Run: headless pygame with SDL's dummy video driver; simulated clock (each Clock.tick advances the game by its frame time, no real sleeping); random seed 0; keys injected as events and as key.get_pressed() state; no mouse input.
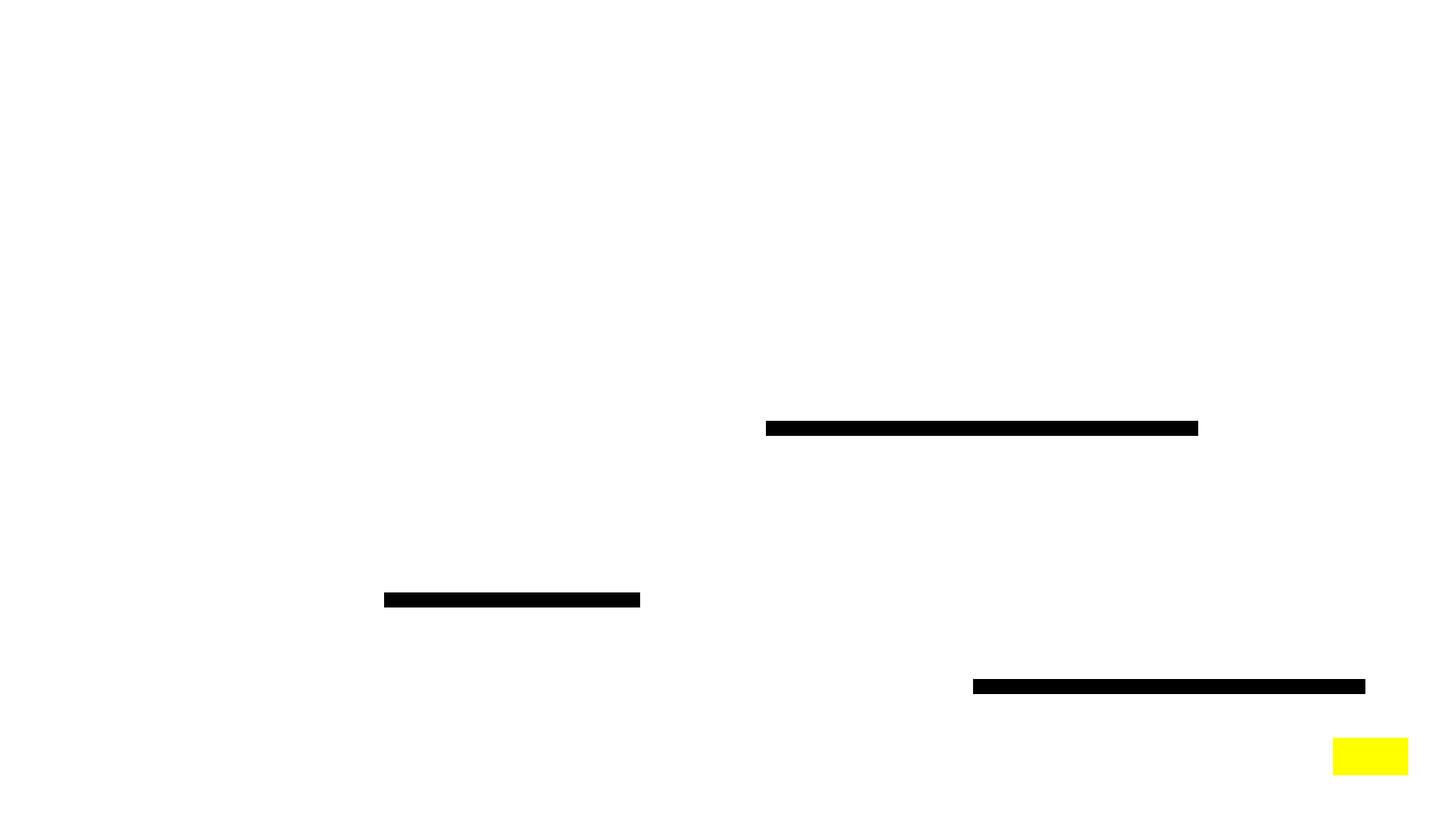
Frame 1 of 4 · flips 1–60 · no input
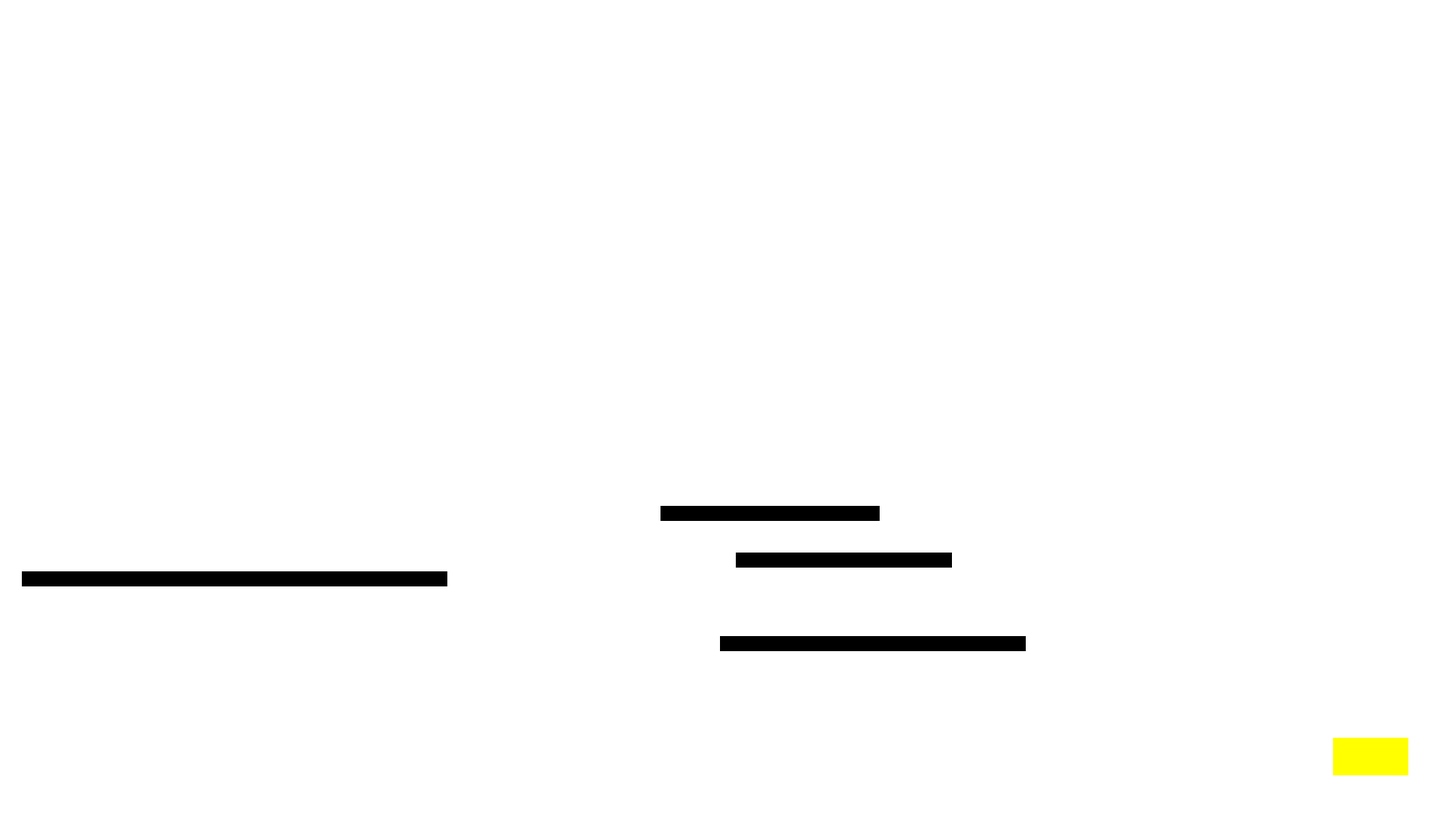
Frame 2 of 4 · flips 61–180 · tapped SPACE, RETURN · held RIGHT (→), D
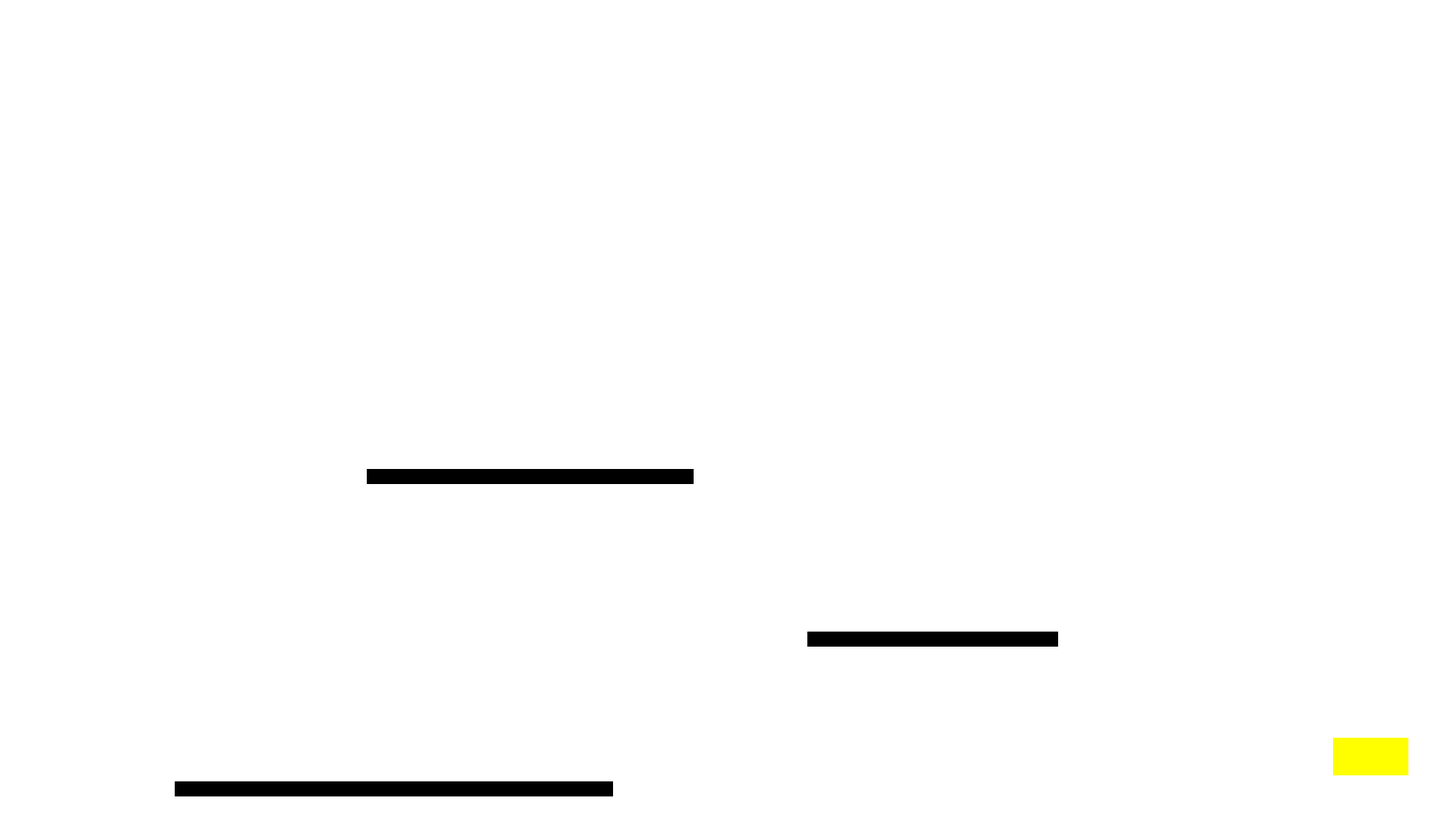
Frame 3 of 4 · flips 181–300 · held DOWN (↓), S
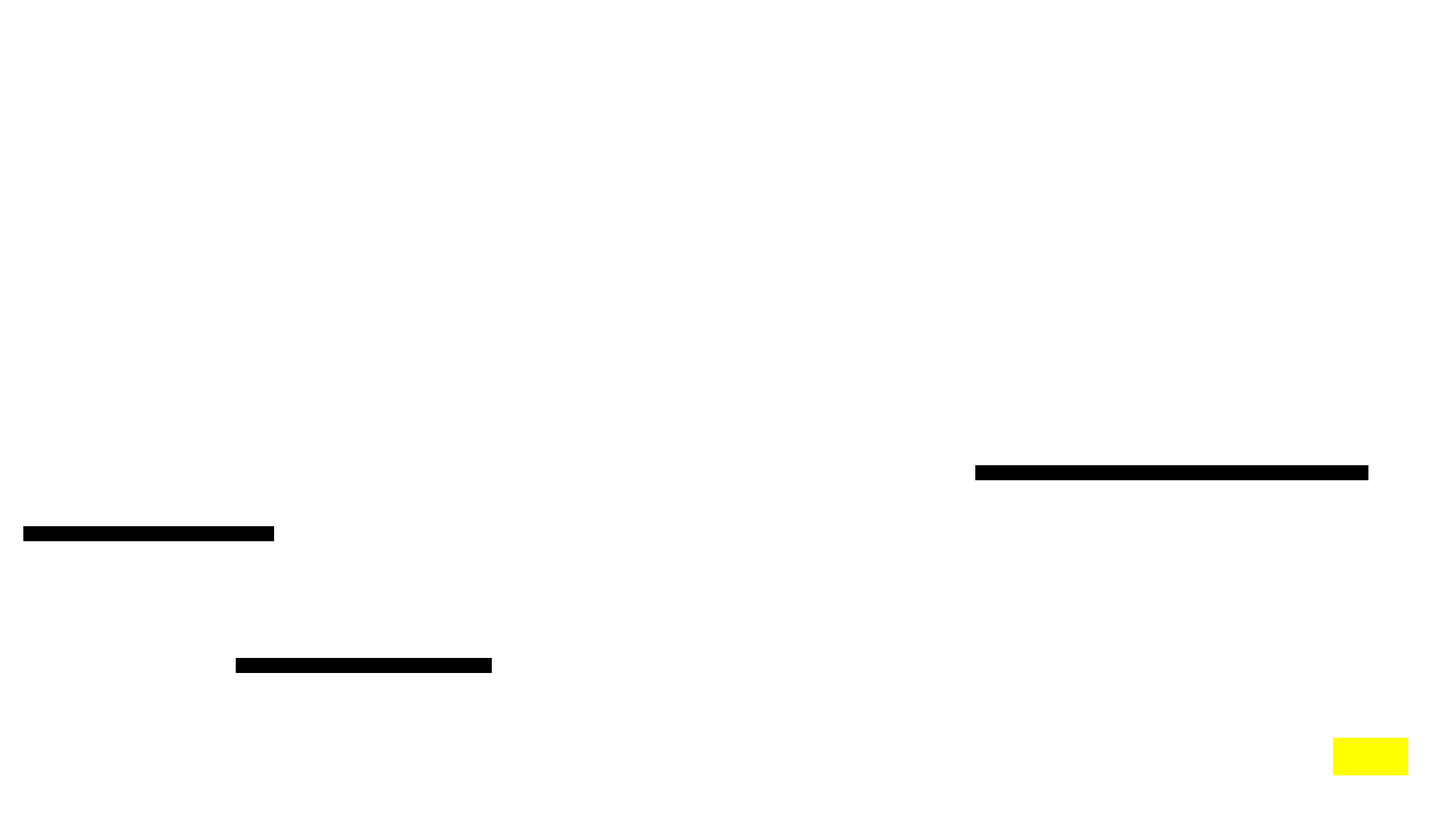
Frame 4 of 4 · flips 301–420 · held LEFT (←), A, UP (↑), W

The pygame program that drew these frames:

import pygame
import random

# Initialize Pygame
pygame.init()

WIDTH, HEIGHT = 1920, 1080
screen = pygame.display.set_mode((WIDTH, HEIGHT))
pygame.display.set_caption("Multiplayer Swap Game with Gravity and Inactive Player Stopping")

# Colors
WHITE = (255, 255, 255)
BLUE = (0, 0, 255)
RED = (255, 0, 0)
GREEN = (0, 255, 0)
YELLOW = (255, 255, 0)
BLACK = (0, 0, 0)

# Game clock
clock = pygame.time.Clock()
FPS = 60

# Player settings
player_width, player_height = 50, 50
player_speed = 5
jump_strength = -15
gravity = 1
max_players = 8
player_hp = 100
pvp_enabled = False

# Initial platforms (for the lobby)
lobby_platforms = [
    pygame.Rect(200, HEIGHT - 100, 600, 20),
    pygame.Rect(WIDTH // 2 - 200, HEIGHT - 200, 400, 20)
]

# PvP map platforms
pvp_map_platforms = [
    pygame.Rect(50, HEIGHT - 200, 500, 20),
    pygame.Rect(600, HEIGHT - 300, 500, 20),
    pygame.Rect(400, HEIGHT - 400, 400, 20)
]

# Current game state
current_player_index = 0
current_map = 'lobby'
yellow_block = pygame.Rect(WIDTH - 150, HEIGHT - 100, 100, 50)

# Define a function to generate new maps
def generate_random_map():
    global lobby_platforms, pvp_map_platforms
    num_platforms = random.randint(2, 5)  # Random number of platforms
    min_width = 200
    max_width = 600
    min_height = 20
    max_height = 40

    # Generate new platforms for the lobby
    lobby_platforms = []
    for _ in range(num_platforms):
        x = random.randint(0, WIDTH - max_width)
        y = random.randint(HEIGHT // 2, HEIGHT - min_height)
        width = random.randint(min_width, max_width)
        height = min_height
        lobby_platforms.append(pygame.Rect(x, y, width, height))

    # Generate new platforms for PvP map
    pvp_map_platforms = []
    for _ in range(num_platforms):
        x = random.randint(0, WIDTH - max_width)
        y = random.randint(HEIGHT // 2, HEIGHT - min_height)
        width = random.randint(min_width, max_width)
        height = min_height
        pvp_map_platforms.append(pygame.Rect(x, y, width, height))

# Player class
class Player:
    def __init__(self, x, y, color):
        self.x = x
        self.y = y
        self.color = color
        self.vel_x = 0
        self.vel_y = 0
        self.is_jumping = False
        self.hp = player_hp
        self.rect = pygame.Rect(self.x, self.y, player_width, player_height)

    def handle_input(self, keys):
        """Handle input for the current player only."""
        if keys[pygame.K_a]:
            self.vel_x = -player_speed
        elif keys[pygame.K_d]:
            self.vel_x = player_speed
        else:
            self.vel_x = 0

        if keys[pygame.K_w] and not self.is_jumping:
            self.vel_y = jump_strength
            self.is_jumping = True

    def update(self, is_active):
        """Apply gravity and update position. Stop horizontal movement if not active."""
        if not is_active:
            self.vel_x = 0

        self.vel_y += gravity
        self.x += self.vel_x
        self.y += self.vel_y
        self.rect.topleft = (self.x, self.y)
        self.handle_collisions()

        # Prevent falling below the screen
        if self.y + player_height > HEIGHT:
            self.y = HEIGHT - player_height
            self.vel_y = 0
            self.is_jumping = False

    def handle_collisions(self):
        if current_map == 'lobby':
            platforms = lobby_platforms
        else:
            platforms = pvp_map_platforms

        on_ground = False
        for platform in platforms:
            if self.rect.colliderect(platform) and self.vel_y > 0:
                if self.rect.bottom <= platform.top + self.vel_y:
                    self.y = platform.y - player_height
                    self.vel_y = 0
                    self.is_jumping = False
                    on_ground = True
        if not on_ground:
            self.is_jumping = True

    def draw(self):
        pygame.draw.rect(screen, self.color, self.rect)
        pygame.draw.rect(screen, RED, (self.x, self.y - 10, player_width, 5))
        pygame.draw.rect(screen, GREEN, (self.x, self.y - 10, player_width * (self.hp / player_hp), 5))

def switch_player():
    global current_player_index
    if players:
        current_player_index = (current_player_index + 1) % len(players)

def add_player():
    if len(players) < max_players:
        new_x = 100 + len(players) * 100
        new_player = Player(new_x, HEIGHT - 150, [BLUE, RED, GREEN, BLACK][len(players) % 4])
        players.append(new_player)

def handle_pvp_collisions():
    for i in range(len(players)):
        for j in range(i + 1, len(players)):
            if players[i].rect.colliderect(players[j].rect):
                players[i].hp -= 1
                players[j].hp -= 1

def switch_to_pvp():
    global pvp_enabled, current_map
    pvp_enabled = True
    current_map = 'pvp_map'

def check_for_pvp_start():
    for player in players:
        if player.rect.colliderect(yellow_block):
            switch_to_pvp()

def remove_dead_players():
    global players, current_player_index
    players = [player for player in players if player.hp > 0]
    if not players:
        generate_random_map()  # Generate new map when all players are dead
        pvp_enabled = False  # Disable PvP mode after map change
        current_map = 'lobby'  # Reset map to lobby
    if current_player_index >= len(players):
        current_player_index = 0

players = []

running = True
while running:
    screen.fill(WHITE)
    for event in pygame.event.get():
        if event.type == pygame.QUIT:
            running = False
        if event.type == pygame.KEYDOWN:
            if event.key == pygame.K_p:
                switch_player()
            if event.key == pygame.K_i:
                add_player()

    keys = pygame.key.get_pressed()
    for i, player in enumerate(players):
        if i == current_player_index:
            player.handle_input(keys)
        player.update(is_active=(i == current_player_index))

    if current_map == 'lobby':
        check_for_pvp_start()
    if pvp_enabled:
        handle_pvp_collisions()

    remove_dead_players()

    for player in players:
        player.draw()

    if current_map == 'lobby':
        for platform in lobby_platforms:
            pygame.draw.rect(screen, BLACK, platform)
        pygame.draw.rect(screen, YELLOW, yellow_block)
    elif current_map == 'pvp_map':
        for platform in pvp_map_platforms:
            pygame.draw.rect(screen, BLACK, platform)

    pygame.display.flip()
    clock.tick(FPS)

pygame.quit()
